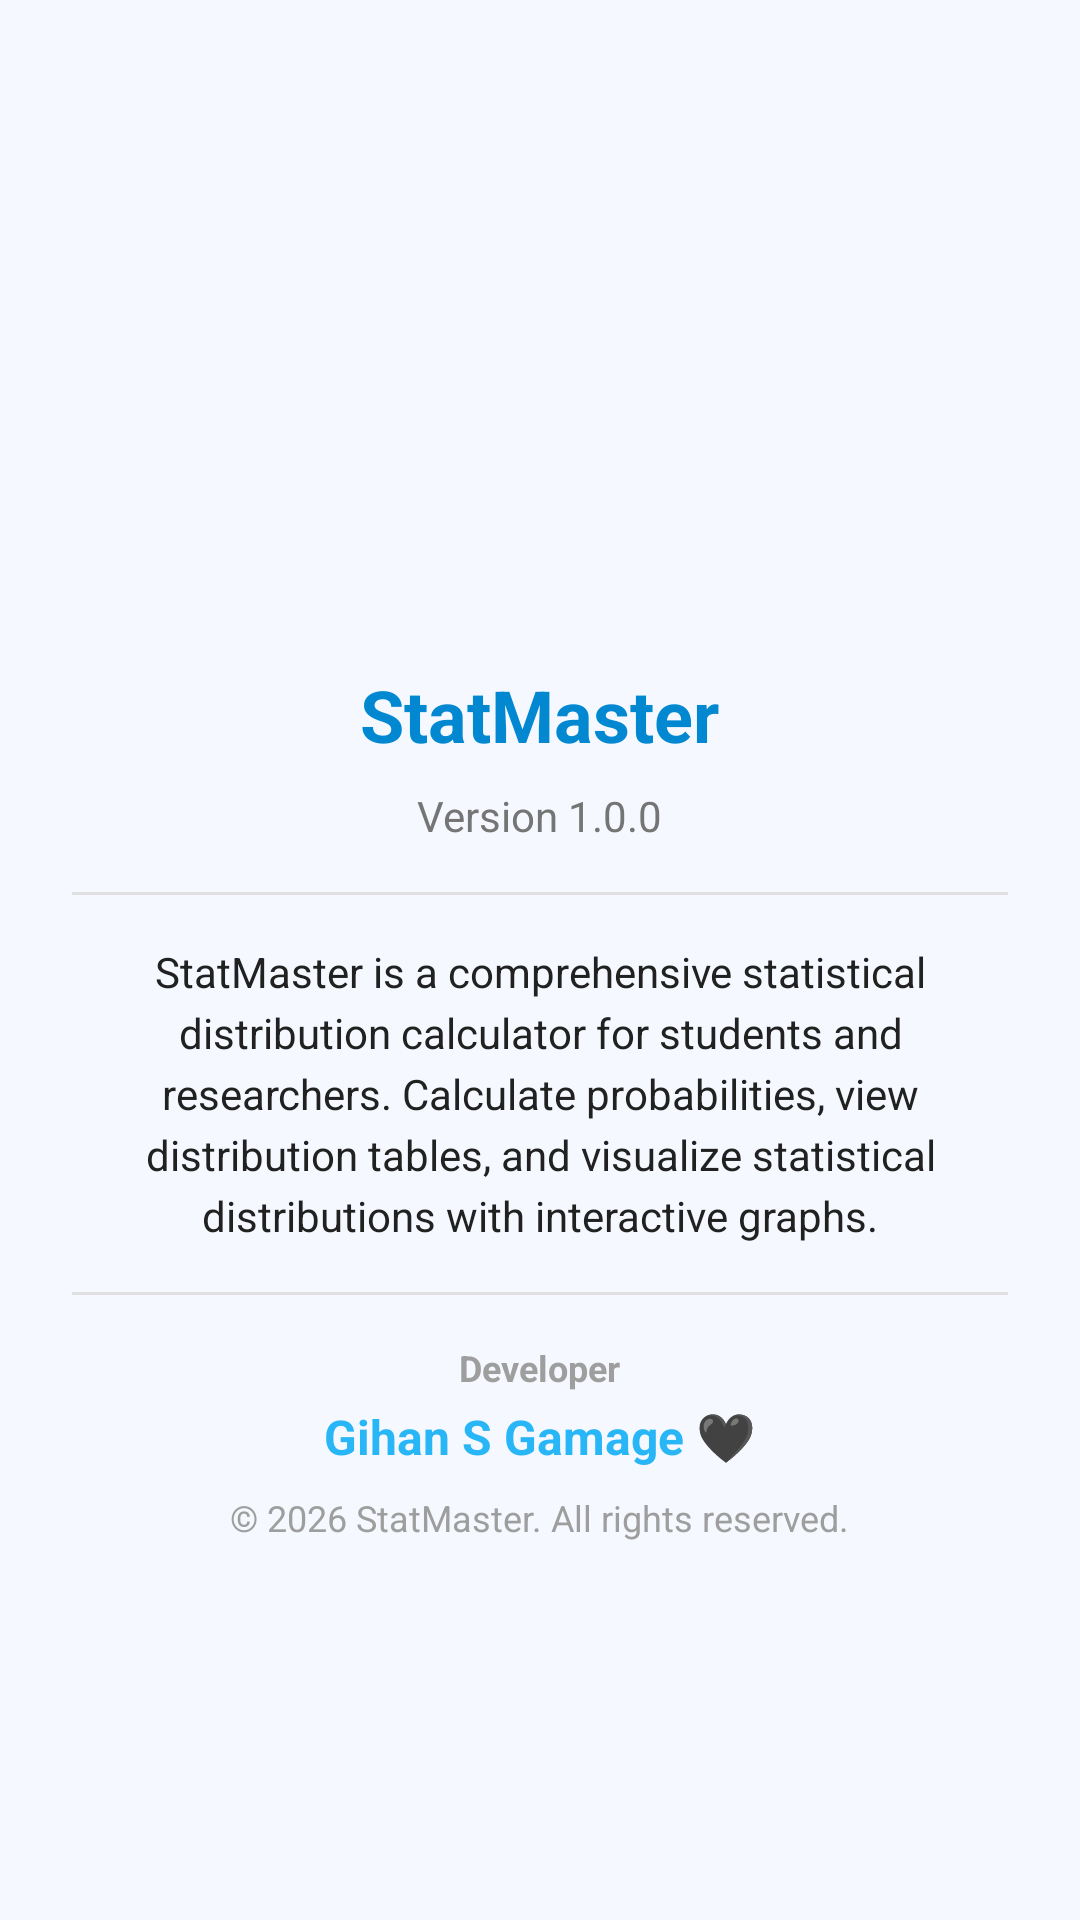

Layout XML and referenced resources for this Android screen:
<!-- AndroidManifest.xml: application theme Theme.StatMaster -->
<!-- res/layout/dialog_app_info.xml -->
<?xml version="1.0" encoding="utf-8"?>
<LinearLayout xmlns:android="http://schemas.android.com/apk/res/android"
    xmlns:app="http://schemas.android.com/apk/res-auto"
    android:layout_width="match_parent"
    android:layout_height="wrap_content"
    android:orientation="vertical"
    android:padding="24dp"
    android:gravity="center">

    
    <ImageView
        android:layout_width="80dp"
        android:layout_height="80dp"
        android:src="@mipmap/ic_launcher"
        android:layout_marginBottom="16dp"
        android:contentDescription="App Icon" />

    
    <TextView
        android:layout_width="wrap_content"
        android:layout_height="wrap_content"
        android:text="@string/app_name"
        android:textSize="24sp"
        android:textStyle="bold"
        android:textColor="@color/primary_dark"
        android:layout_marginBottom="8dp" />

    
    <TextView
        android:layout_width="wrap_content"
        android:layout_height="wrap_content"
        android:text="Version 1.0.0"
        android:textSize="14sp"
        android:textColor="@color/text_secondary"
        android:layout_marginBottom="16dp" />

    
    <View
        android:layout_width="match_parent"
        android:layout_height="1dp"
        android:background="@color/divider"
        android:layout_marginBottom="16dp" />

    
    <TextView
        android:layout_width="match_parent"
        android:layout_height="wrap_content"
        android:text="StatMaster is a comprehensive statistical distribution calculator for students and researchers. Calculate probabilities, view distribution tables, and visualize statistical distributions with interactive graphs."
        android:textSize="14sp"
        android:textColor="@color/text_primary"
        android:gravity="center"
        android:layout_marginBottom="16dp"
        android:lineSpacingExtra="4dp" />

    
    <View
        android:layout_width="match_parent"
        android:layout_height="1dp"
        android:background="@color/divider"
        android:layout_marginBottom="16dp" />

    
    <TextView
        android:layout_width="wrap_content"
        android:layout_height="wrap_content"
        android:text="Developer"
        android:textSize="12sp"
        android:textStyle="bold"
        android:textColor="@color/text_hint"
        android:layout_marginBottom="4dp" />

    
    <TextView
        android:layout_width="wrap_content"
        android:layout_height="wrap_content"
        android:text="Gihan S Gamage 🖤"
        android:textSize="16sp"
        android:textStyle="bold"
        android:textColor="@color/primary"
        android:layout_marginBottom="8dp" />

    
    <TextView
        android:layout_width="wrap_content"
        android:layout_height="wrap_content"
        android:text="© 2026 StatMaster. All rights reserved."
        android:textSize="12sp"
        android:textColor="@color/text_hint" />

</LinearLayout>
<!-- resources referenced by this layout -->
<resources>
  <color name="divider">#E0E0E0</color>
  <color name="primary">#29B6F6</color>
  <color name="primary_dark">#0288D1</color>
  <color name="text_hint">#9E9E9E</color>
  <color name="text_primary">#212121</color>
  <color name="text_secondary">#757575</color>
  <string name="app_name">StatMaster</string>
  <style name="Theme.StatMaster" parent="Theme.MaterialComponents.DayNight.NoActionBar">
          <item name="colorPrimary">@color/primary</item>
          <item name="colorPrimaryVariant">@color/primary_dark</item>
          <item name="colorOnPrimary">@color/white</item>
          <item name="colorSecondary">@color/accent</item>
          <item name="colorSecondaryVariant">@color/primary_dark</item>
          <item name="colorOnSecondary">@color/white</item>
          <item name="android:statusBarColor">@color/primary_dark</item>
          <item name="android:windowBackground">@color/background</item>
      </style>
  <color name="white">#FFFFFF</color>
  <color name="accent">#03A9F4</color>
  <color name="background">#F5F9FF</color>
</resources>
